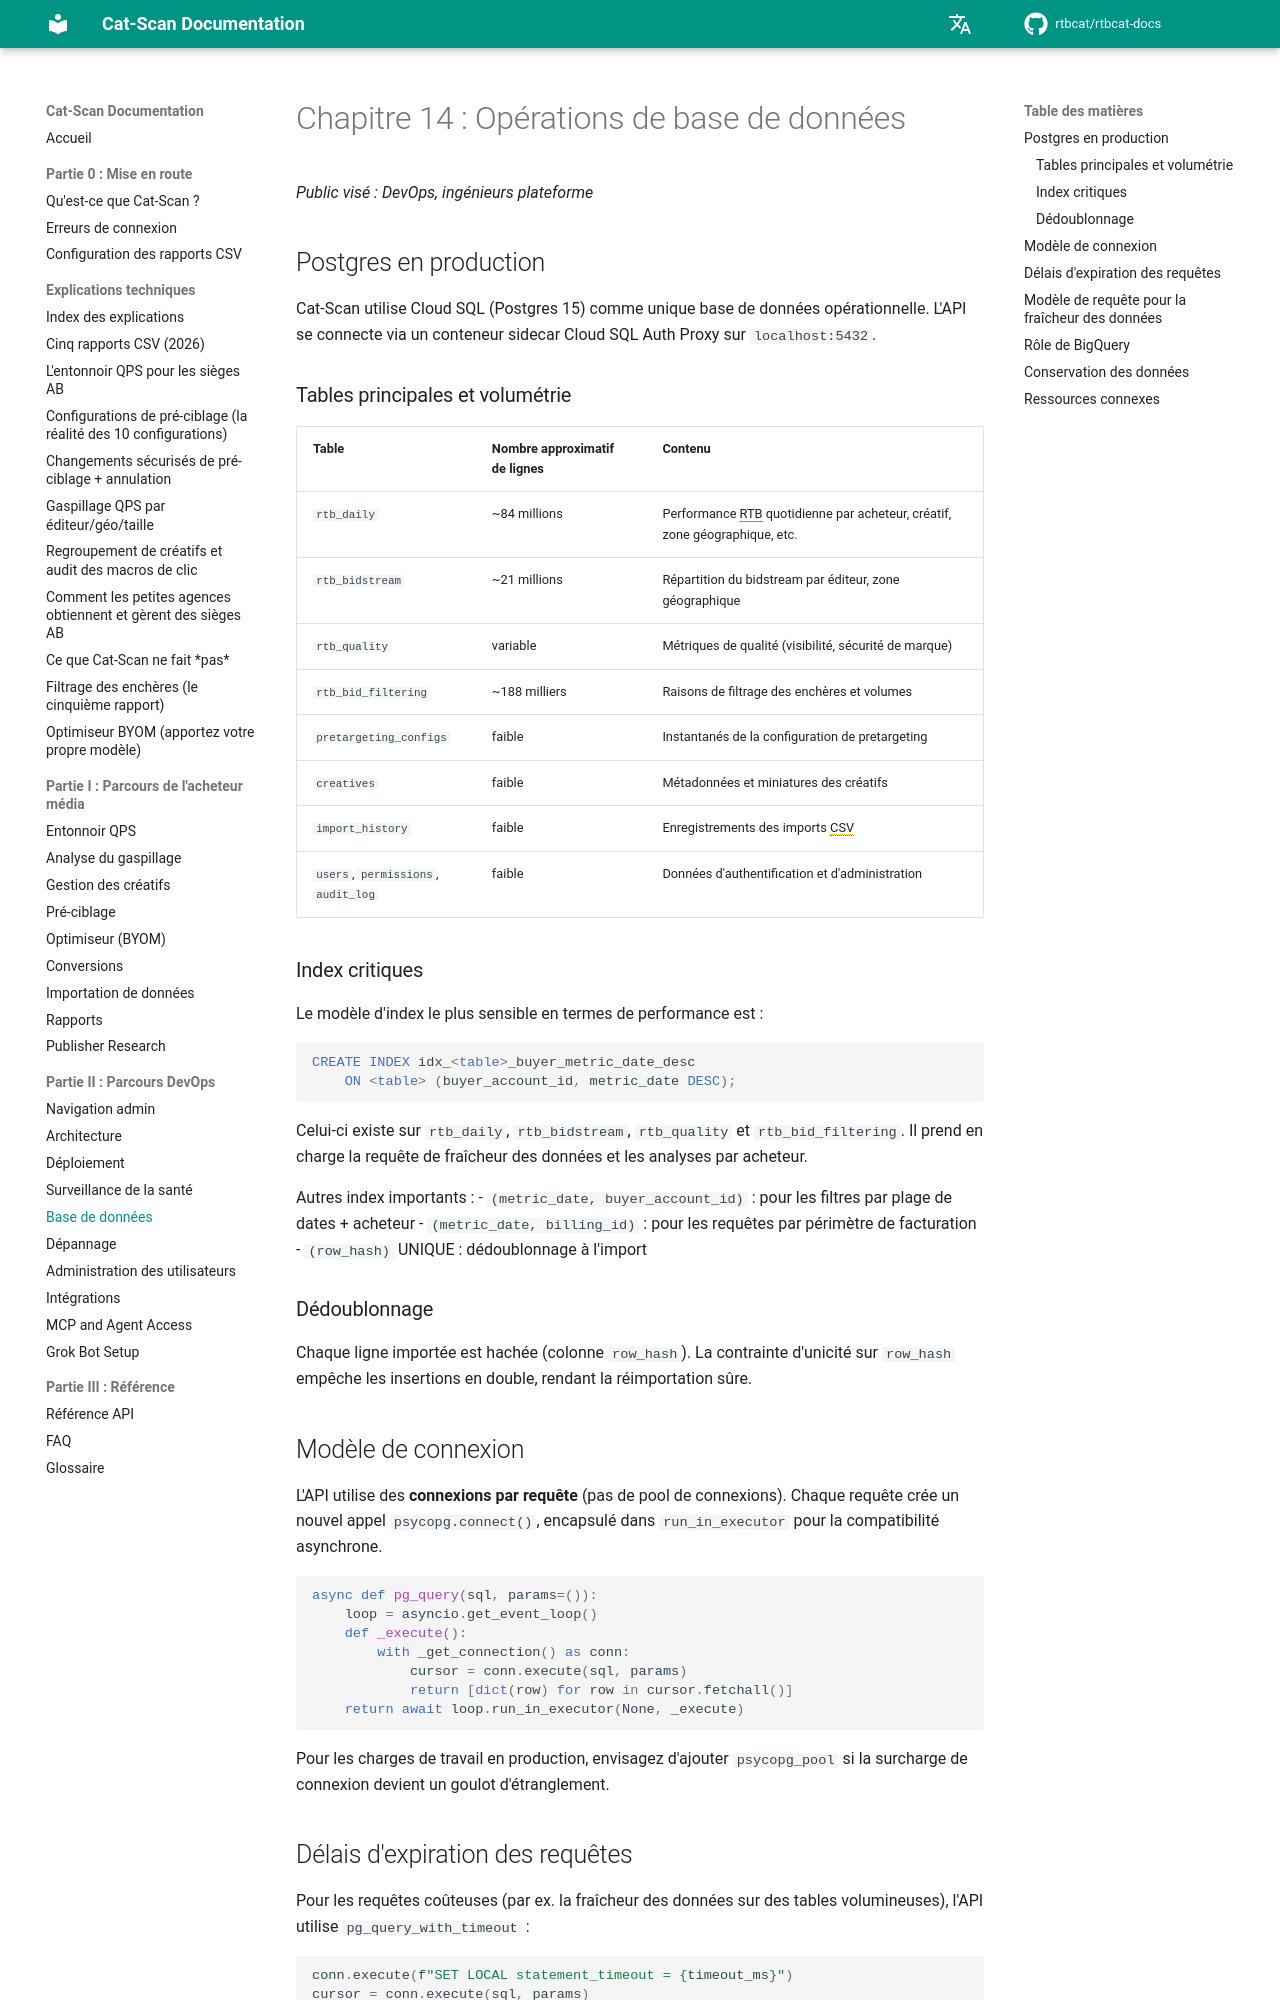

repository: rtbcat/rtbcat-docs · page: fr/14-database/index.html · generator: mkdocs

# Chapitre 14 : Opérations de base de données

*Public visé : DevOps, ingénieurs plateforme*

## Postgres en production

Cat-Scan utilise Cloud SQL (Postgres 15) comme unique base de données
opérationnelle. L'API se connecte via un conteneur sidecar Cloud SQL Auth Proxy
sur `localhost:5432`.

### Tables principales et volumétrie

| Table | Nombre approximatif de lignes | Contenu |
|-------|-------------------------------|---------|
| `rtb_daily` | ~84 millions | Performance RTB quotidienne par acheteur, créatif, zone géographique, etc. |
| `rtb_bidstream` | ~21 millions | Répartition du bidstream par éditeur, zone géographique |
| `rtb_quality` | variable | Métriques de qualité (visibilité, sécurité de marque) |
| `rtb_bid_filtering` | ~188 milliers | Raisons de filtrage des enchères et volumes |
| `pretargeting_configs` | faible | Instantanés de la configuration de pretargeting |
| `creatives` | faible | Métadonnées et miniatures des créatifs |
| `import_history` | faible | Enregistrements des imports CSV |
| `users`, `permissions`, `audit_log` | faible | Données d'authentification et d'administration |

### Index critiques

Le modèle d'index le plus sensible en termes de performance est :

```sql
CREATE INDEX idx_<table>_buyer_metric_date_desc
    ON <table> (buyer_account_id, metric_date DESC);
```

Celui-ci existe sur `rtb_daily`, `rtb_bidstream`, `rtb_quality` et
`rtb_bid_filtering`. Il prend en charge la requête de fraîcheur des données et
les analyses par acheteur.

Autres index importants :
- `(metric_date, buyer_account_id)` : pour les filtres par plage de dates + acheteur
- `(metric_date, billing_id)` : pour les requêtes par périmètre de facturation
- `(row_hash)` UNIQUE : dédoublonnage à l'import

### Dédoublonnage

Chaque ligne importée est hachée (colonne `row_hash`). La contrainte d'unicité
sur `row_hash` empêche les insertions en double, rendant la réimportation sûre.

## Modèle de connexion

L'API utilise des **connexions par requête** (pas de pool de connexions). Chaque
requête crée un nouvel appel `psycopg.connect()`, encapsulé dans
`run_in_executor` pour la compatibilité asynchrone.

```python
async def pg_query(sql, params=()):
    loop = asyncio.get_event_loop()
    def _execute():
        with _get_connection() as conn:
            cursor = conn.execute(sql, params)
            return [dict(row) for row in cursor.fetchall()]
    return await loop.run_in_executor(None, _execute)
```

Pour les charges de travail en production, envisagez d'ajouter `psycopg_pool`
si la surcharge de connexion devient un goulot d'étranglement.
